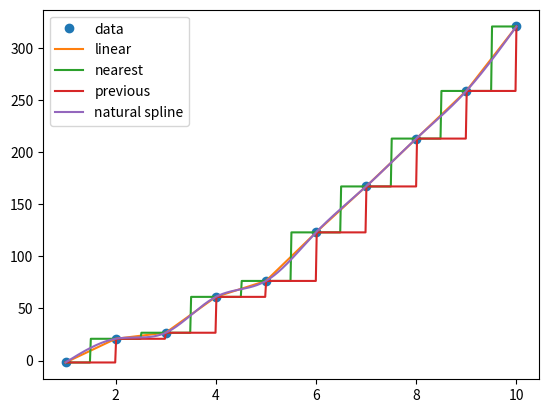

Reproduce this figure in Python.
# -*- coding: utf-8 -*-
"""
Created on Fri Aug  2 16:55:04 2024
Piecewise interpolation with NumPy and SciPy (revised 2026)
@author: abierto
"""
import numpy as np
from scipy.interpolate import interp1d, CubicSpline
from matplotlib import pyplot as pl

x = np.array([ 1.,  2.,  3.,  4.,  5.,  6.,  7.,  8.,  9., 10.])
y = np.array([-1.8143451, 20.914356, 26.714303, 61.129501,
              76.414728, 123.00032, 167.06809, 212.97832,
              258.67911, 320.53422])
pl.plot(x, y, 'o', label='data')
# points at which we want to interpolate
xi = np.linspace(1, 10, 500)

# linear interpolation: np.interp(points, x data, y data)
yi = np.interp(xi, x, y)
pl.plot(xi, yi, label='linear')

# zero-order interpolation: interp1d (a 'legacy' SciPy function)
# returns a function that we then evaluate at xi
fnear = interp1d(x, y, kind='nearest')
pl.plot(xi, fnear(xi), label='nearest')
fprev = interp1d(x, y, kind='previous')
pl.plot(xi, fprev(xi), label='previous')

# cubic splines: CubicSpline also returns a function
spnat = CubicSpline(x, y, bc_type='natural')
pl.plot(xi, spnat(xi), label='natural spline')
pl.legend()
pl.show()
